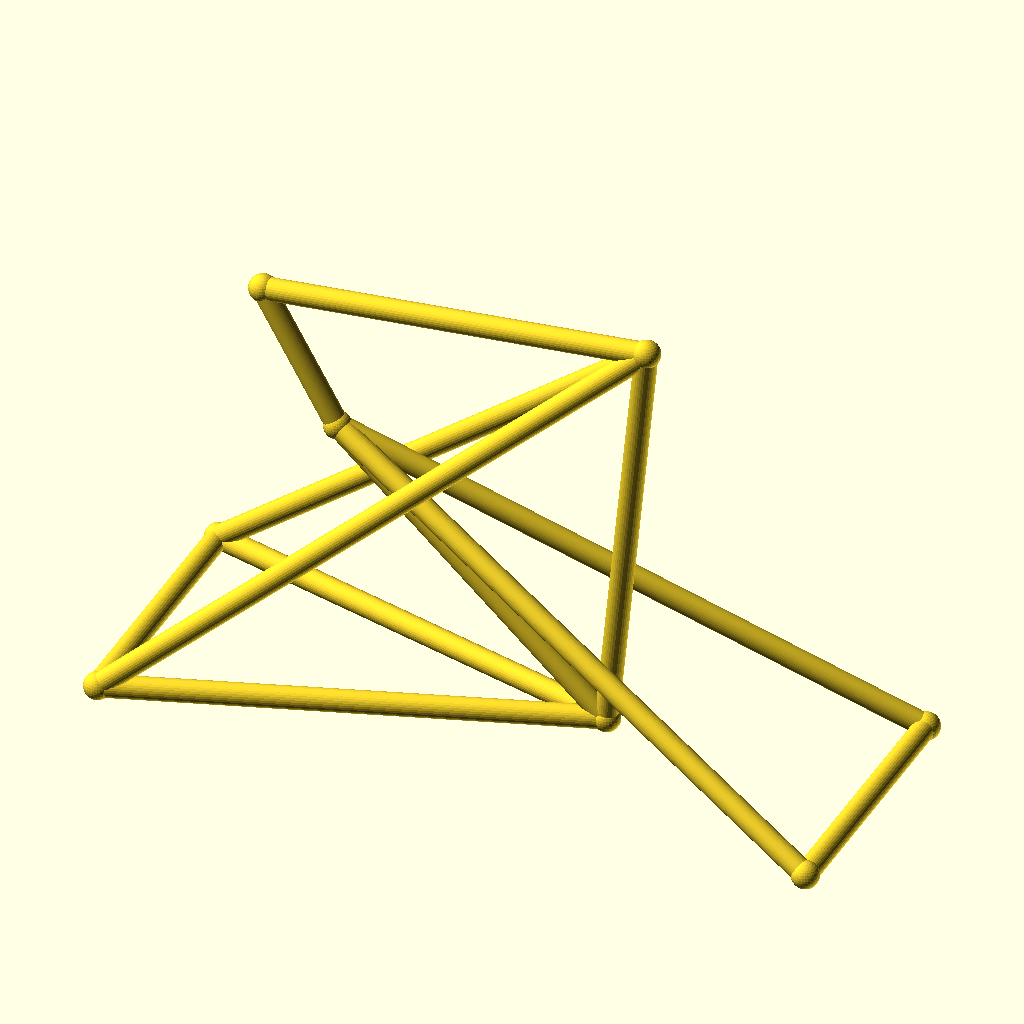
Cell 1 — every parameter at its default value.
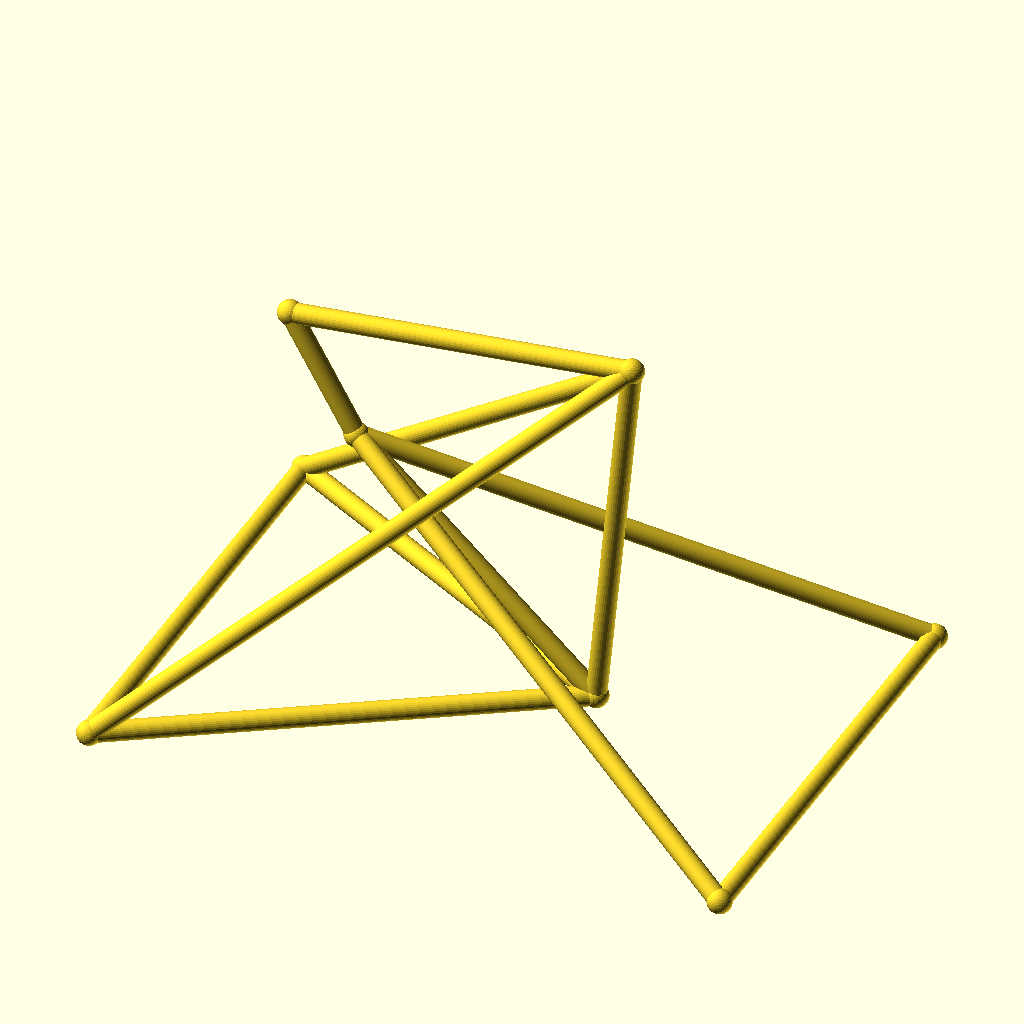
Cell 2: track = 104 (everything else at default).
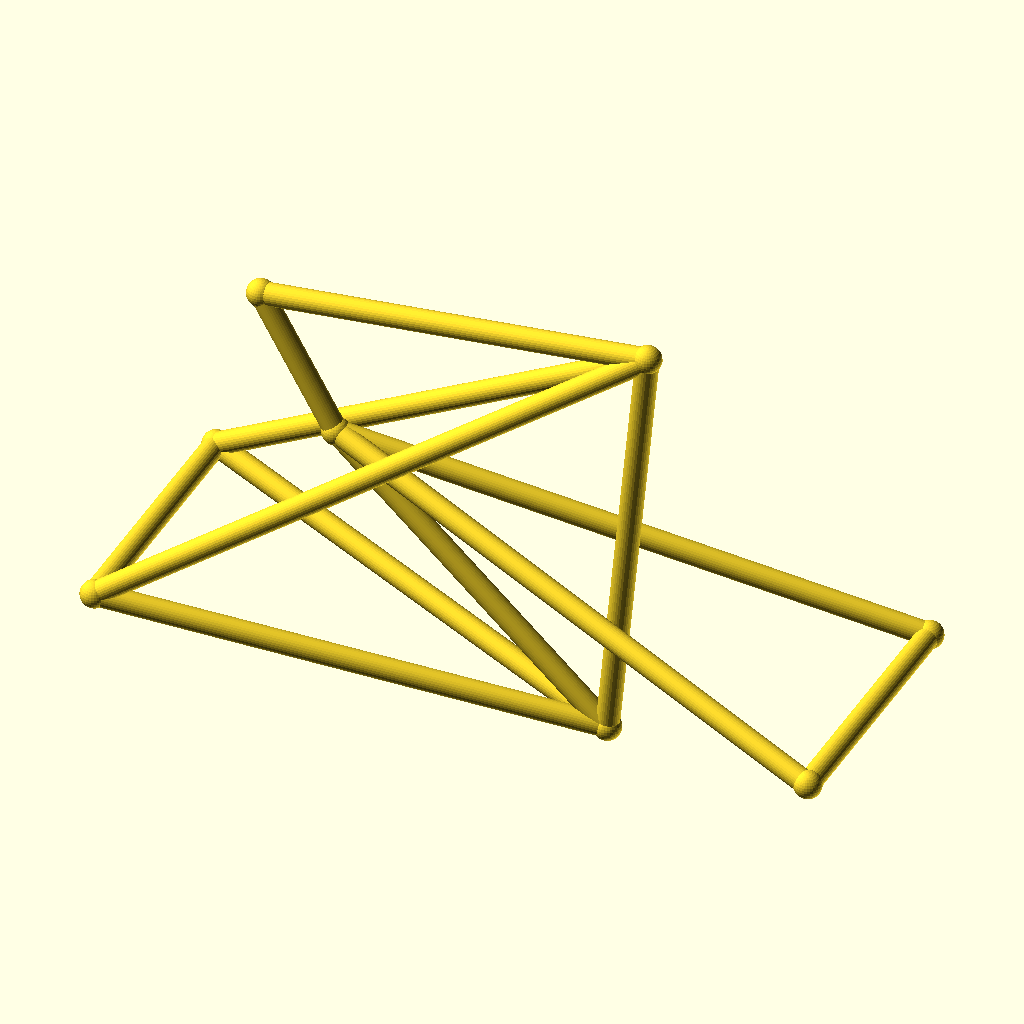
Cell 3: hub_z = 44 (everything else at default).
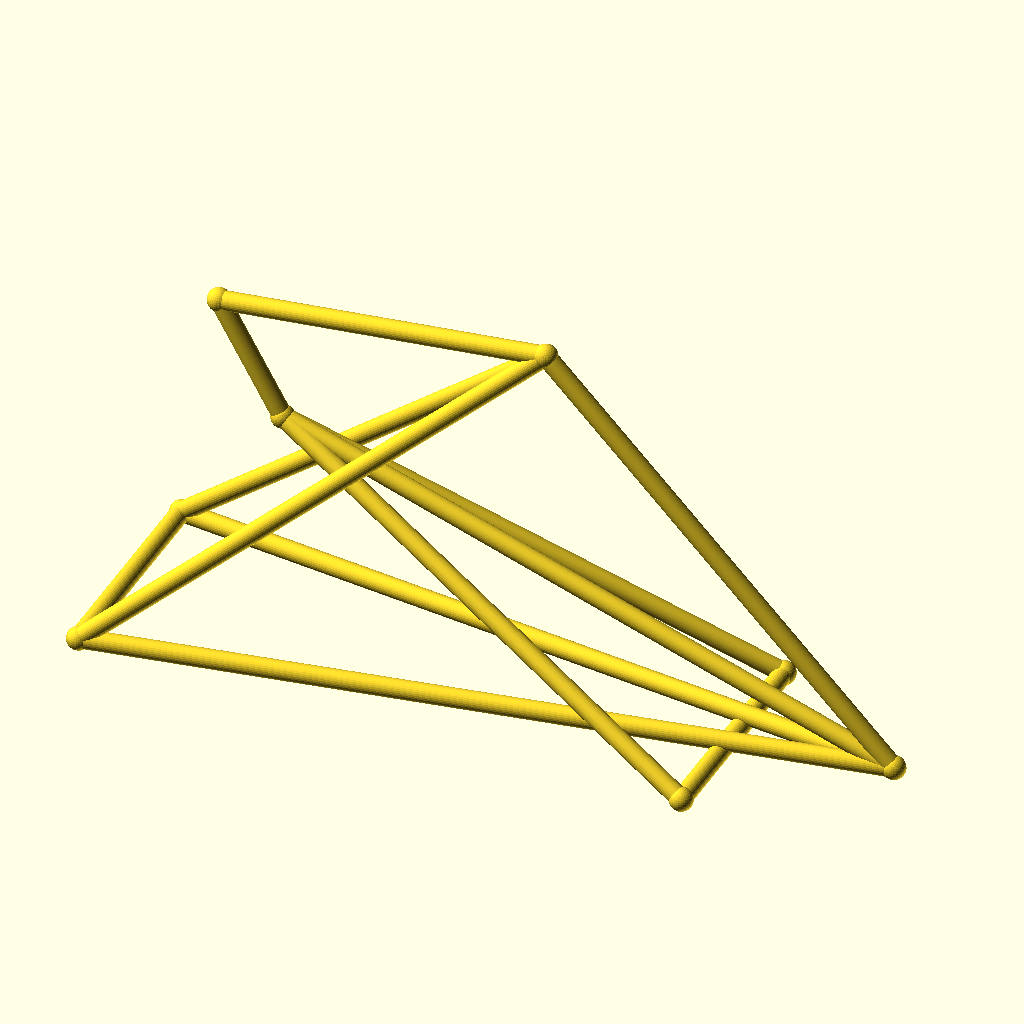
Cell 4: bb_x = 180 (everything else at default).
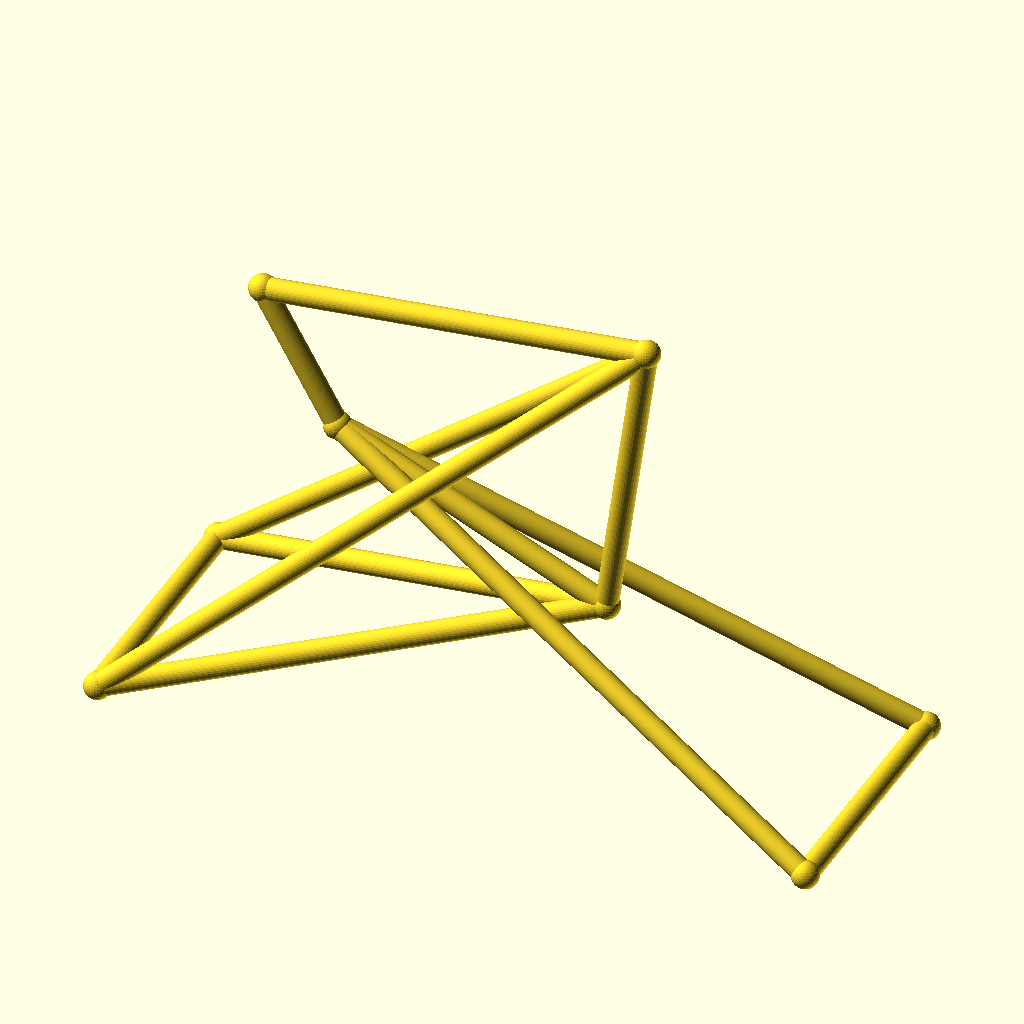
Cell 5: bb_z = 50 (everything else at default).
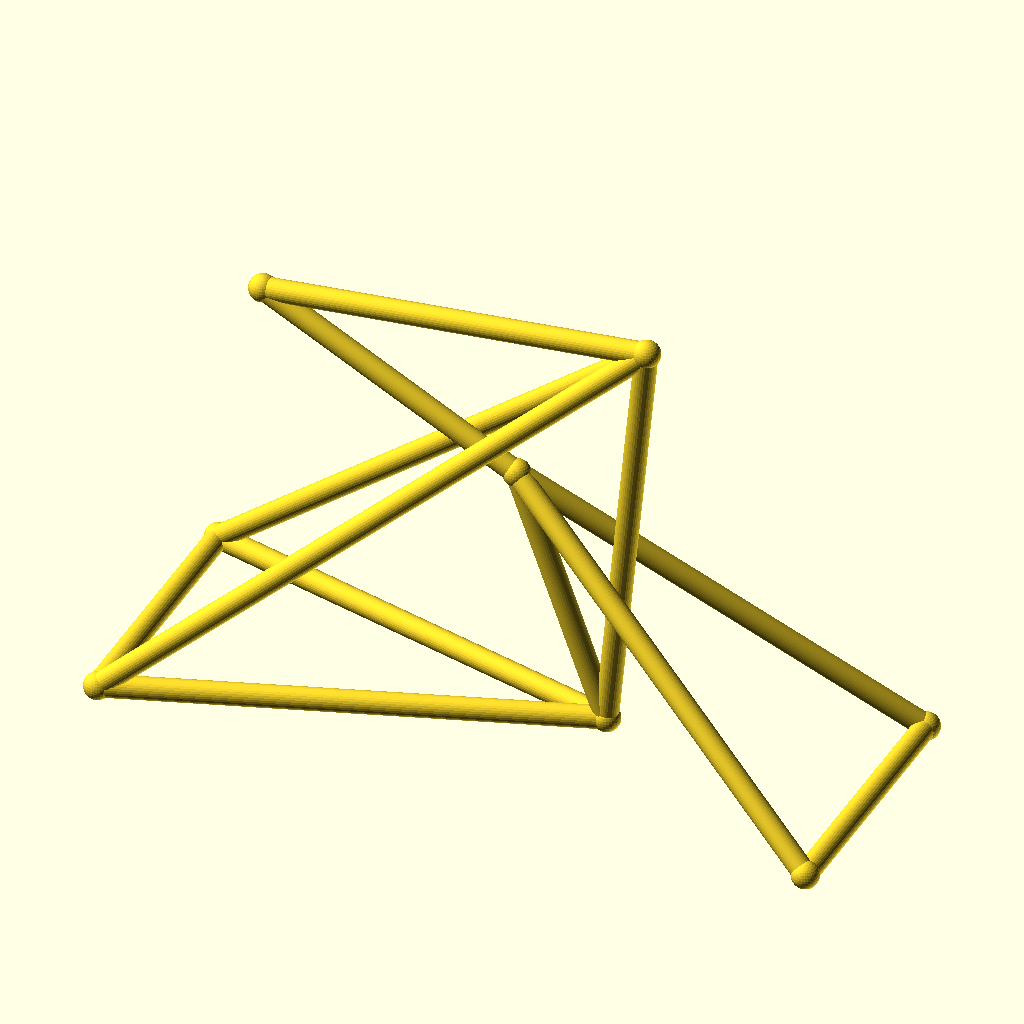
Cell 6: ht_bot_x = 72 (everything else at default).
All cells are drawn from the same view direction (rotation 55°, 0°, 25°, orthographic, colour scheme Cornfield), but the view is re-fitted for each cell, so position and scale can differ between cells as well as the parameter.
Source of the model, optional_data/data/wire3/bikeframe/scene_0108.scad:
$fn = 32;

// ----------------------------------------------------------------------
// Bicycle frame: diamond frame, wheelbase 142 mm
// ----------------------------------------------------------------------

// --- parameters (mm) ---
track = 52;               // distance between the rear dropouts
hub_z = 22;               // wheel hub height
bb_x = 90;                // bottom bracket X
bb_z = 25;                // bottom bracket height
ht_bot_x = 36;            // head tube bottom X
ht_bot_z = 74;            // head tube bottom height
ht_top_x = 21;            // head tube top X
ht_top_z = 100;           // head tube top height
st_x = 98;                // seat cluster X
st_z = 108;               // seat cluster height
fh_x = 142;               // front hub X (wheelbase)
tube_r = 2.2;             // frame tube radius
joint_r = 2.7;            // joint ball radius
fit_tol = 0.05;           // declared fit tolerance (prompt contract)
free_tol = 0.3;           // declared free tolerance (prompt contract)

bbox_x = fh_x + 2 * joint_r;  // overall X, joints included
bbox_y = track + 2 * joint_r;  // overall Y, joints included
bbox_z = 108 - hub_z + 2 * joint_r;  // overall Z, joints included
tube_d = 2 * tube_r;  // frame tube diameter
wheelbase = fh_x;  // rear axle to front hub
nodes = [[bb_x, 0, bb_z], [ht_bot_x, 0, ht_bot_z], [ht_top_x, 0, ht_top_z], [st_x, 0, st_z], [0, track / 2, hub_z], [0, -track / 2, hub_z], [fh_x, track / 2, hub_z], [fh_x, -track / 2, hub_z]];

module member(a, b, r) {
  /* round stock from joint a to joint b, ends buried in the joint balls */
  d = b - a;
  length = norm(d);
  translate(a) rotate([0, acos(d[2] / length), atan2(d[1], d[0])])
    cylinder(h = length, r = r);
}

module joint(p, r) {
  /* ball at the joint centre, fatter than every member meeting there */
  translate(p) sphere(r = r);
}

/* members - each call is one graph edge */
member(nodes[1], nodes[2], tube_r);
member(nodes[1], nodes[0], tube_r);
member(nodes[2], nodes[3], tube_r);
member(nodes[3], nodes[0], tube_r);
member(nodes[0], nodes[4], tube_r);
member(nodes[0], nodes[5], tube_r);
member(nodes[3], nodes[4], tube_r);
member(nodes[3], nodes[5], tube_r);
member(nodes[1], nodes[6], tube_r);
member(nodes[1], nodes[7], tube_r);
member(nodes[6], nodes[7], tube_r);
member(nodes[4], nodes[5], tube_r);

/* joint balls */
for (p = nodes) joint(p, joint_r);
Parameter table extracted from the source (name, type, default, range or options):
track: number, default 52
hub_z: number, default 22
bb_x: number, default 90
bb_z: number, default 25
ht_bot_x: number, default 36
ht_bot_z: number, default 74
ht_top_x: number, default 21
ht_top_z: number, default 100
st_x: number, default 98
st_z: number, default 108
fh_x: number, default 142
tube_r: number, default 2.2
joint_r: number, default 2.7
fit_tol: number, default 0.05
free_tol: number, default 0.3
